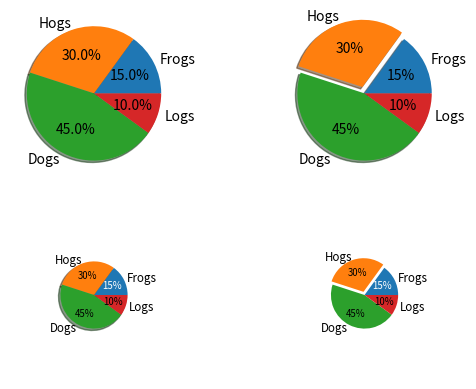

Generate this figure with matplotlib:
"""
=========
Pie Demo2
=========
Make a pie charts using `~.axes.Axes.pie`.
This example demonstrates some pie chart features like labels, varying size,
autolabeling the percentage, offsetting a slice and adding a shadow.
"""

import matplotlib.pyplot as plt

# Some data
labels = 'Frogs', 'Hogs', 'Dogs', 'Logs'
fracs = [15, 30, 45, 10]

# Make figure and axes
fig, axs = plt.subplots(2, 2)

# A standard pie plot
axs[0, 0].pie(fracs, labels=labels, autopct='%1.1f%%', shadow=True)

# Shift the second slice using explode
axs[0, 1].pie(fracs, labels=labels, autopct='%.0f%%', shadow=True,
              explode=(0, 0.1, 0, 0))

# Adapt radius and text size for a smaller pie
patches, texts, autotexts = axs[1, 0].pie(fracs, labels=labels,
                                          autopct='%.0f%%',
                                          textprops={'size': 'smaller'},
                                          shadow=True, radius=0.5)
# Make percent texts even smaller
plt.setp(autotexts, size='x-small')
autotexts[0].set_color('white')

# Use a smaller explode and turn of the shadow for better visibility
patches, texts, autotexts = axs[1, 1].pie(fracs, labels=labels,
                                          autopct='%.0f%%',
                                          textprops={'size': 'smaller'},
                                          shadow=False, radius=0.5,
                                          explode=(0, 0.05, 0, 0))
plt.setp(autotexts, size='x-small')
autotexts[0].set_color('white')

plt.show()
 